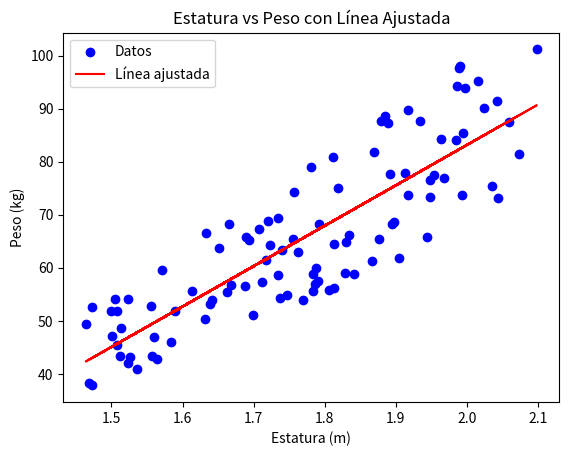

Recreate this plot in Python.
# -*- coding: utf-8 -*-
"""practico01.ipynb

Automatically generated by Colab.

Original file is located at
    https://colab.research.google.com/<link-removed>

##Librerías
"""

import numpy as np
import pandas as pd
import matplotlib.pyplot as plt

"""## Generación de datos Estatura"""

np.random.seed(25)
Es = np.random.uniform(1.45, 2.1, 100)
Ps = []

"""### Gereración de datos Peso"""

for E in Es:
    # minimo y maximo en base a la estatura
    P_min = 17 * (E ** 2)
    P_max = 25 * (E ** 2)
    peso = np.random.uniform(P_min, P_max)
    Ps.append(peso)  # Añadir el peso a la lista de pesos

"""### Crear un DataFrame con los datos y conseguir datos necesarios"""

data = pd.DataFrame({
    'Estatura (m)': Es,
    'Peso (kg)': Ps
})

sx = 0
sy = 0
sxy = 0
sx2 = 0
n = len(data)

for i in range(n):
    x = data['Estatura (m)'].iloc[i]
    y = data['Peso (kg)'].iloc[i]
    sx += x
    sy += y
    sxy += x * y
    sx2 += x ** 2

"""### Calcular la pendiente (m) y la intersección (b) de la recta y = mx + b"""

x = data['Estatura (m)']
y = data['Peso (kg)']
m = (n * sxy - sx * sy) / (n * sx2 - sx ** 2)
b = (sy - m * sx) / n

"""### Creamos la recta con lo datos obtenidos"""

y_line = m * x + b

"""### Visualización de los datos generados y la recta ajustada"""

plt.scatter(data['Estatura (m)'], data['Peso (kg)'], color='blue', label='Datos')
plt.plot(x, y_line, color='red', label='Línea ajustada')
plt.title('Estatura vs Peso con Línea Ajustada')
plt.xlabel('Estatura (m)')
plt.ylabel('Peso (kg)')
plt.legend()
plt.show()